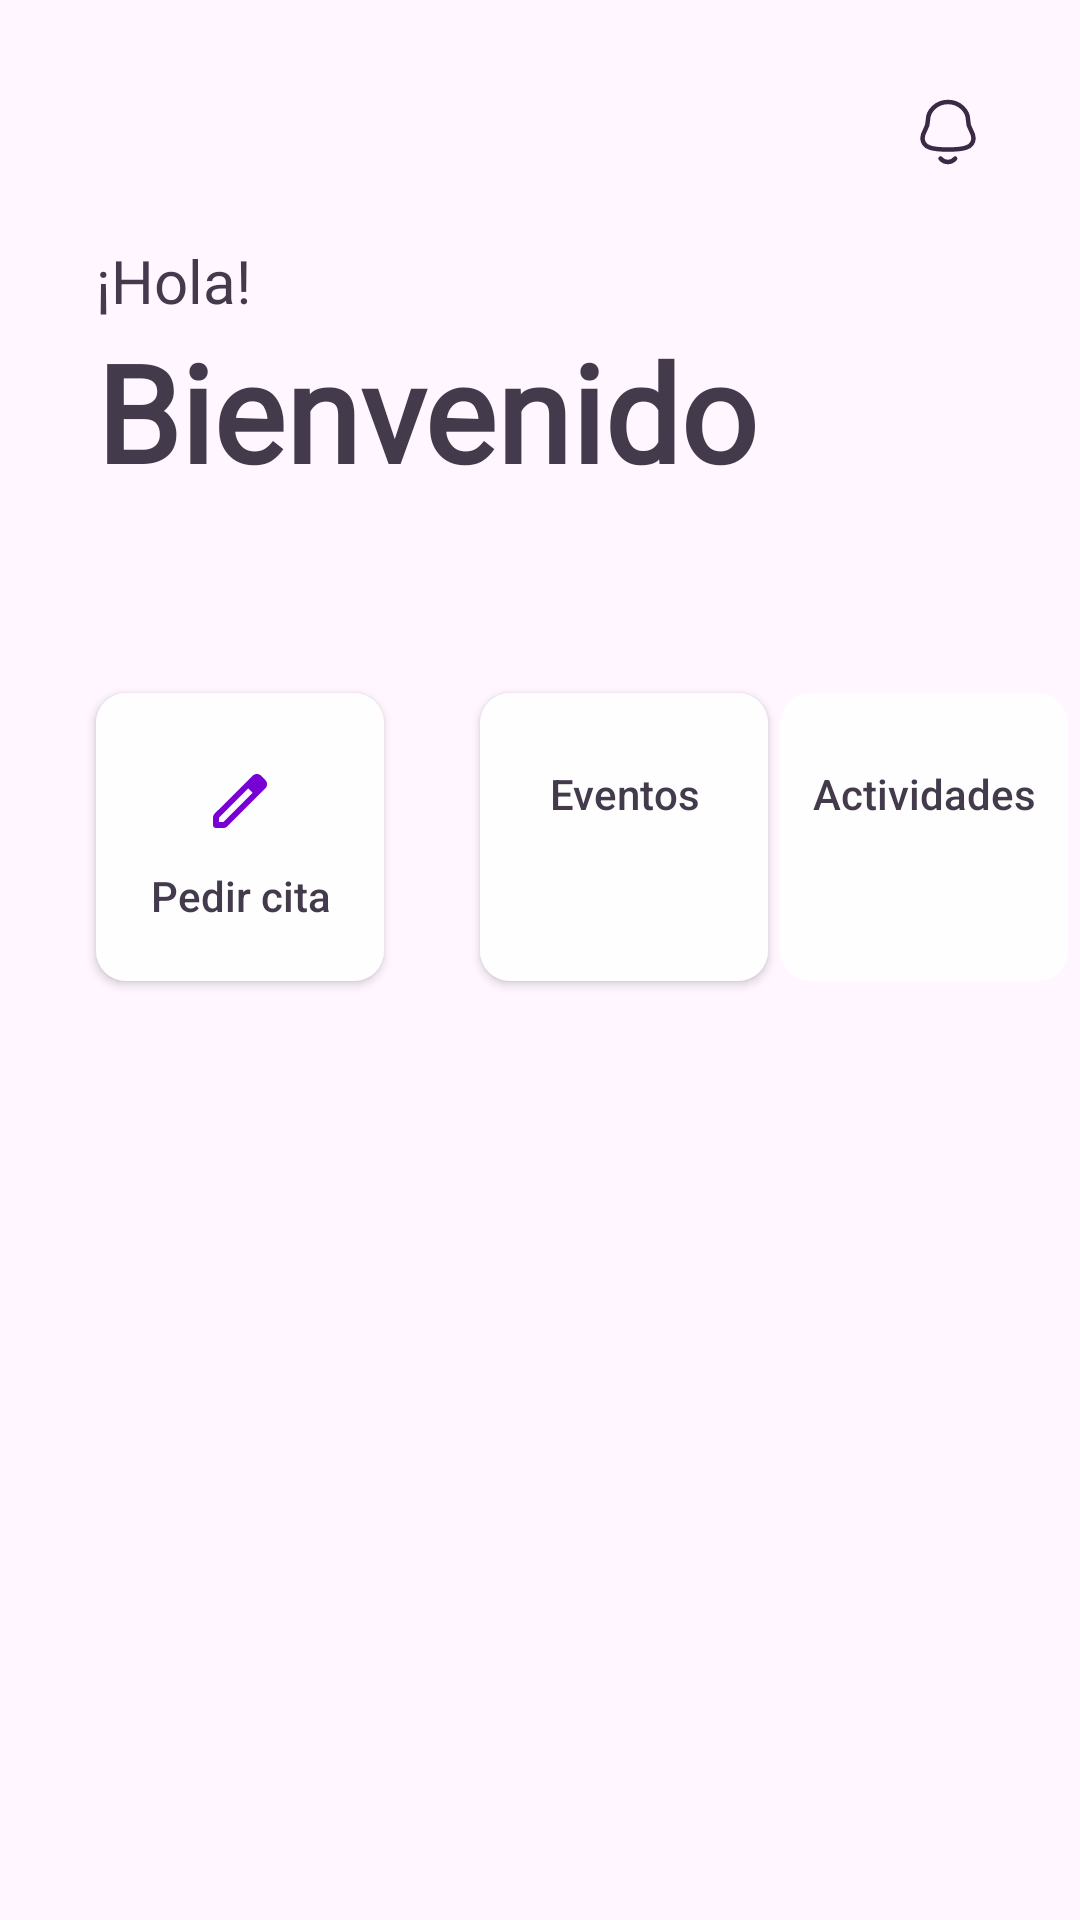

Layout XML and referenced resources for this Android screen:
<!-- AndroidManifest.xml: application theme Theme.IcesiCare -->
<!-- res/layout/fragment_home_stud.xml -->
<?xml version="1.0" encoding="utf-8"?>
<androidx.constraintlayout.widget.ConstraintLayout xmlns:android="http://schemas.android.com/apk/res/android"
    xmlns:app="http://schemas.android.com/apk/res-auto"
    xmlns:tools="http://schemas.android.com/tools"
    android:layout_width="match_parent"
    android:layout_height="match_parent"
    android:background="@color/white">

    <TextView
        android:id="@+id/hello_tv"
        android:layout_width="wrap_content"
        android:layout_height="wrap_content"
        android:layout_marginStart="32dp"
        android:layout_marginTop="24dp"
        android:fontFamily="@font/roboto_medium"
        android:text="¡Hola!"
        android:textColor="@color/black"
        android:textSize="20sp"
        app:layout_constraintStart_toStartOf="parent"
        app:layout_constraintTop_toBottomOf="@+id/noti_img_btn" />

    <TextView
        android:id="@+id/welcomeTV"
        android:layout_width="wrap_content"
        android:layout_height="wrap_content"
        android:fontFamily="@font/roboto_medium"
        android:text="Bienvenido"
        android:textColor="@color/black"
        android:textSize="45sp"
        android:textStyle="bold"
        app:layout_constraintStart_toStartOf="@+id/hello_tv"
        app:layout_constraintTop_toBottomOf="@+id/hello_tv" />

    <Button
        android:id="@+id/makeAppmBtn"
        android:layout_width="96dp"
        android:layout_height="96dp"
        android:layout_marginStart="32dp"
        android:layout_marginTop="64dp"
        android:background="@drawable/home_menu_buttons_background"
        android:drawableTop="@drawable/pencil"
        android:drawablePadding="10dp"
        android:drawableTint="@color/purple"
        android:gravity="center_horizontal"
        android:paddingTop="24dp"
        android:text="Pedir cita"
        android:textAllCaps="false"
        android:textColor="@color/black"
        app:layout_constraintStart_toStartOf="parent"
        app:layout_constraintTop_toBottomOf="@+id/welcomeTV" />

    <Button
        android:id="@+id/activitiesBtn"
        android:layout_width="96dp"
        android:layout_height="96dp"
        android:layout_marginStart="32dp"
        android:layout_marginEnd="32dp"
        android:background="@drawable/home_menu_buttons_background"
        android:drawableTop="@drawable/basketball"
        android:drawablePadding="10dp"
        android:drawableTint="@color/purple"
        android:enabled="false"
        android:gravity="center_horizontal"
        android:paddingTop="24dp"
        android:text="Actividades"
        android:textAllCaps="false"
        android:textColor="@color/black"
        android:textSize="14sp"
        app:layout_constraintEnd_toEndOf="parent"
        app:layout_constraintStart_toEndOf="@+id/eventsBtn"
        app:layout_constraintTop_toTopOf="@+id/eventsBtn" />

    <ImageButton
        android:id="@+id/noti_img_btn"
        android:layout_width="wrap_content"
        android:layout_height="wrap_content"
        android:layout_marginTop="32dp"
        android:layout_marginEnd="32dp"
        android:background="#00FFFFFF"
        app:layout_constraintEnd_toEndOf="parent"
        app:layout_constraintTop_toTopOf="parent"
        app:srcCompat="@drawable/noti_icon_xml" />

    <Button
        android:id="@+id/eventsBtn"
        android:layout_width="96dp"
        android:layout_height="96dp"
        android:layout_marginStart="32dp"
        android:background="@drawable/home_menu_buttons_background"
        android:drawableTop="@drawable/ticket"
        android:drawablePadding="10dp"
        android:drawableTint="@color/purple"
        android:gravity="center_horizontal"
        android:paddingTop="24dp"
        android:text="Eventos"
        android:textAllCaps="false"
        android:textColor="@color/black"
        app:layout_constraintStart_toEndOf="@+id/makeAppmBtn"
        app:layout_constraintTop_toTopOf="@+id/makeAppmBtn" />

</androidx.constraintlayout.widget.ConstraintLayout>
<!-- resources referenced by this layout -->
<resources>
  <color name="black">#433B4C</color>
  <color name="purple">#7802D4</color>
  <color name="white">#FFF6FF</color>
  <!-- drawable home_menu_buttons_background (drawable) -->
  <?xml version="1.0" encoding="utf-8"?>
  <shape xmlns:android="http://schemas.android.com/apk/res/android" >
      <solid android:color="@color/neutral_white"></solid>
      <corners android:radius="10dp"></corners>
  </shape>
  <!-- drawable noti_icon_xml (drawable) -->
  <vector xmlns:android="http://schemas.android.com/apk/res/android"
      android:width="24dp"
      android:height="24dp"
      android:viewportWidth="24"
      android:viewportHeight="24">
    <path
        android:pathData="M12,17.848C17.639,17.848 20.248,17.124 20.5,14.22C20.5,11.319 18.681,11.505 18.681,7.945C18.681,5.164 16.045,2 12,2C7.955,2 5.319,5.164 5.319,7.945C5.319,11.505 3.5,11.319 3.5,14.22C3.753,17.135 6.362,17.848 12,17.848Z"
        android:strokeLineJoin="round"
        android:strokeWidth="1.5"
        android:fillColor="#00000000"
        android:fillType="evenOdd"
        android:strokeColor="#3A2A46"
        android:strokeLineCap="round"/>
    <path
        android:pathData="M14.389,20.857C13.025,22.372 10.897,22.39 9.52,20.857"
        android:strokeLineJoin="round"
        android:strokeWidth="1.5"
        android:fillColor="#00000000"
        android:strokeColor="#3A2A46"
        android:strokeLineCap="round"/>
  </vector>
  <!-- drawable pencil (drawable) -->
  <vector xmlns:android="http://schemas.android.com/apk/res/android"
      android:width="24dp"
      android:height="24dp"
      android:viewportWidth="960"
      android:viewportHeight="960"
      android:tint="?attr/colorControlNormal"
      >
    <path
        android:fillColor="@android:color/white"
        android:pathData="M200,760L257,760L648,369L591,312L200,703L200,760ZM160,840Q143,840 131.5,828.5Q120,817 120,800L120,703Q120,687 126,672.5Q132,658 143,647L648,143Q660,132 674.5,126Q689,120 705,120Q721,120 736,126Q751,132 762,144L817,200Q829,211 834.5,226Q840,241 840,256Q840,272 834.5,286.5Q829,301 817,313L313,817Q302,828 287.5,834Q273,840 257,840L160,840ZM760,256L760,256L704,200L704,200L760,256ZM619,341L591,312L591,312L648,369L648,369L619,341Z"/>
  </vector>
  <style name="Theme.IcesiCare" parent="Base.Theme.IcesiCare" />
  <color name="neutral_white">#FFFEFF</color>
  <style name="Base.Theme.IcesiCare" parent="Theme.AppCompat.DayNight.NoActionBar">
          
          
      </style>
</resources>
